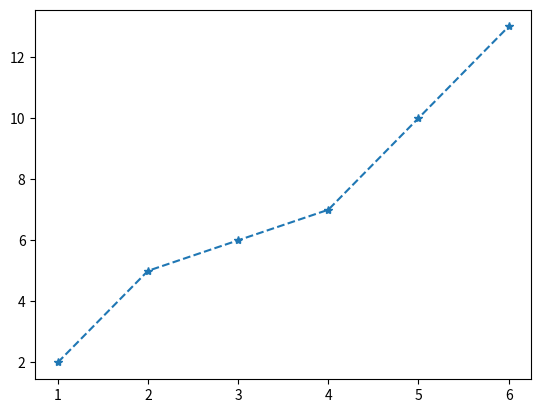

Here is the Python script that generated this plot:
# -*- coding: utf-8 -*-
"""
Spyder Editor

This is a temporary script file.
"""

import matplotlib.pyplot as plt
x=[1,2,3,4,5,6]
y=[2,5,6,7,10,13]
#z=[7,11,3,13,5,9]
plt.plot(x,y,linestyle="dashed",marker="*")

